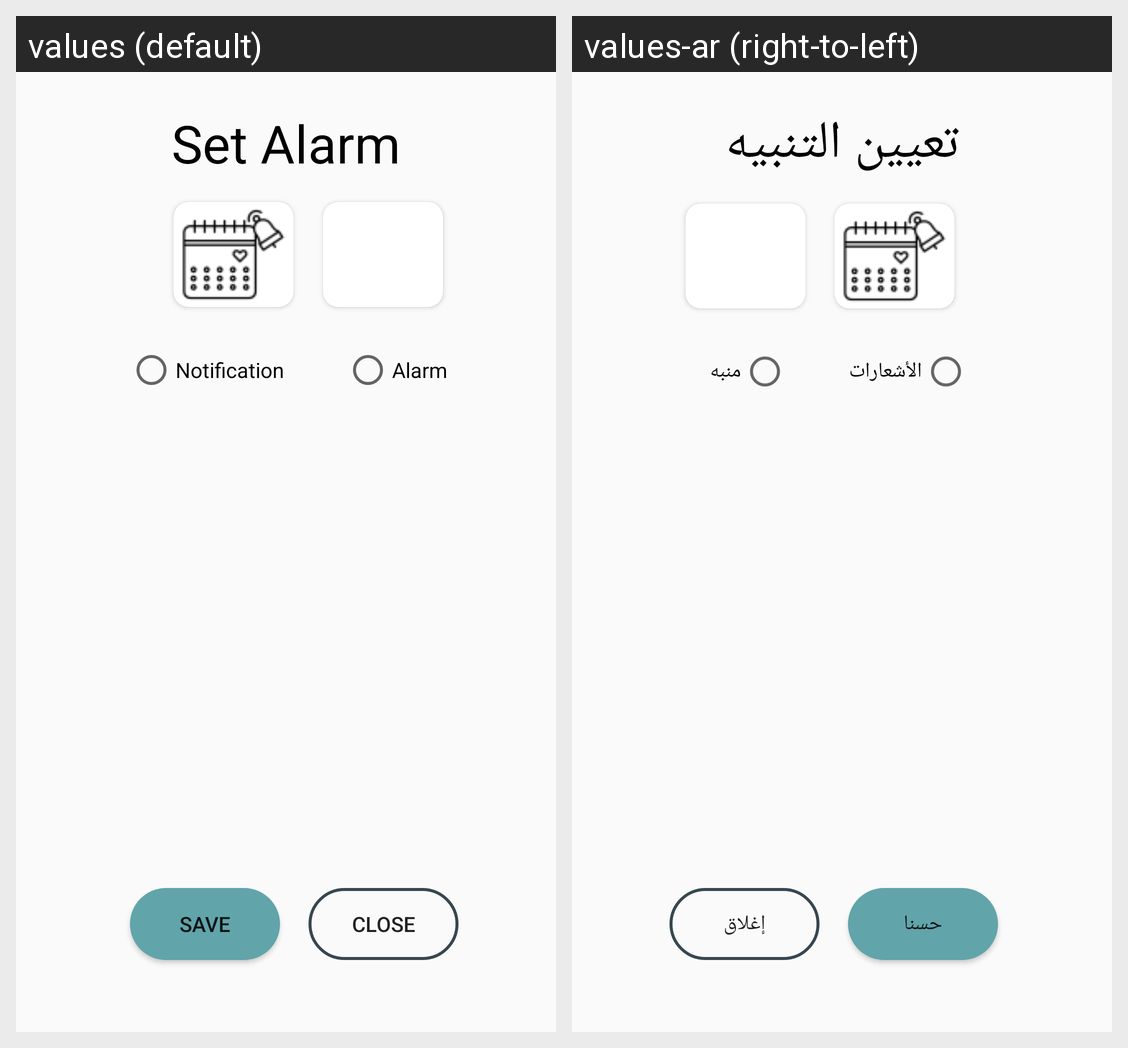

The Android screen above is rendered under two locales of the same app. Produce the string resources it draws, with the default and per-locale values.
Android screen res/layout/cuatom_alert_dialog.xml rendered under 2 locales, left to right: values (default), values-ar (right-to-left). Device: Nexus 5 (rendered at 1080×1920; each locale shown at half size, 540×960, under a caption strip naming it); theme Base.Theme.Cloudy.
Strings drawn on this screen, with the default value and each locale's value (text and hints the layout hard-codes, and strings that could not be matched under every locale, appear in the picture but are not listed):

set_alarm
  values: Set Alarm
  values-ar: تعيين التنبيه

notification
  values: Notification
  values-ar: الأشعارات

alarm
  values: Alarm
  values-ar: منبه

save
  values: Save
  values-ar: حسنا

close
  values: close
  values-ar: إغلاق
